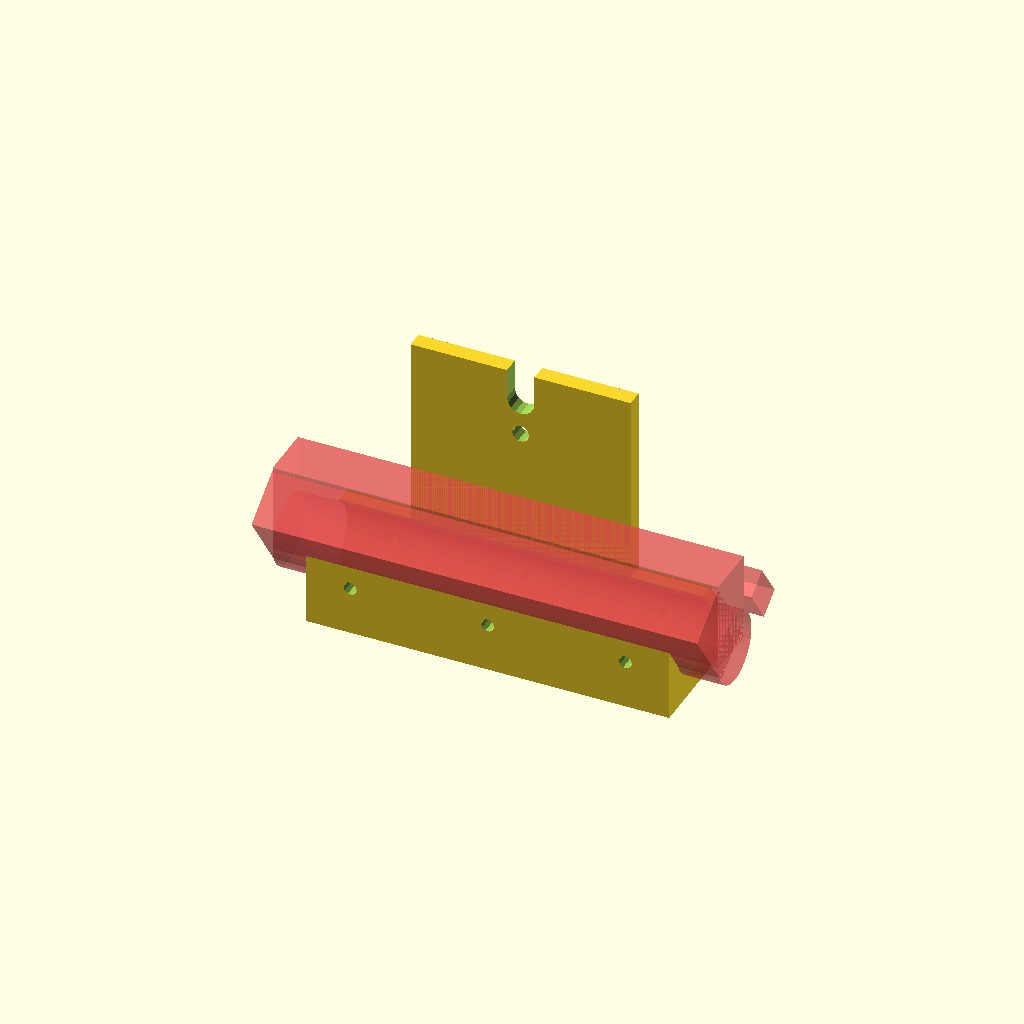
Cell 1: rendered with the file's own defaults.
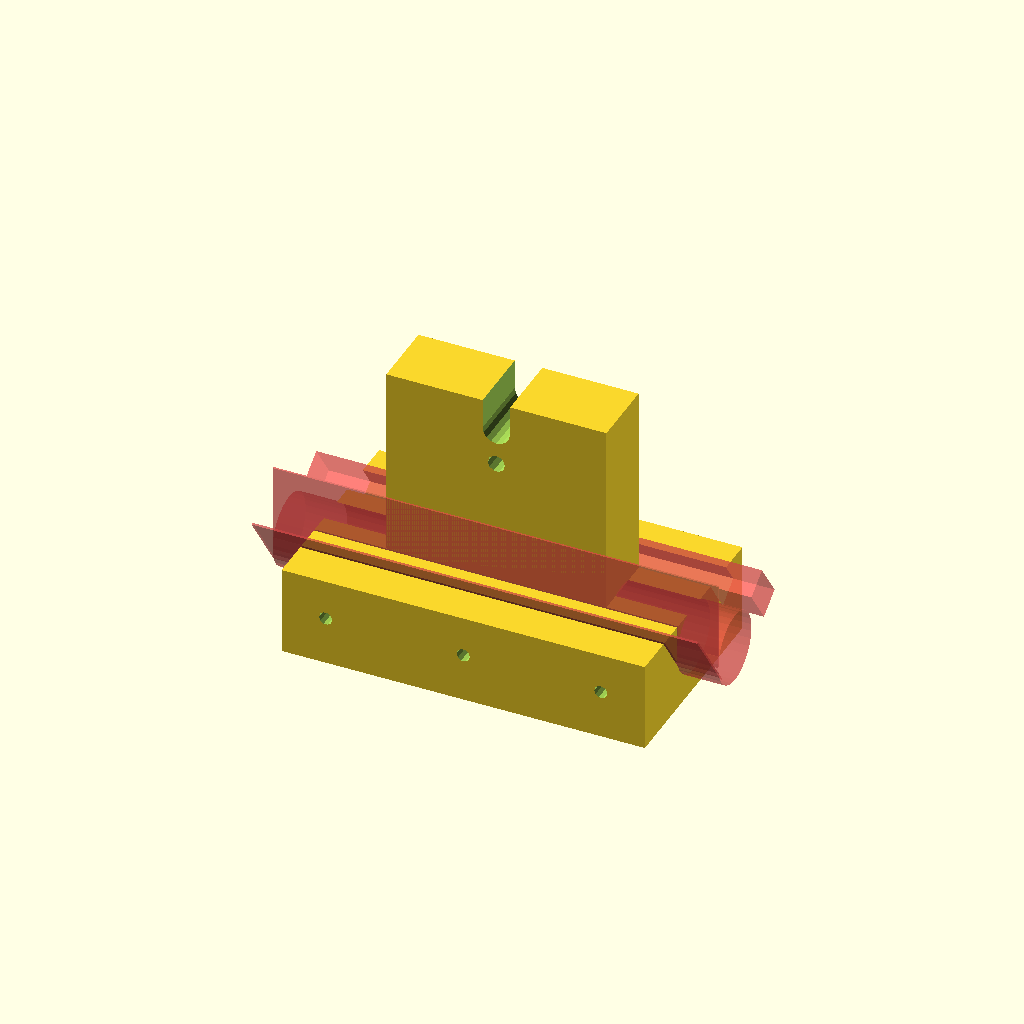
Cell 2 — nakladka_sz set to 76, the other parameters unchanged.
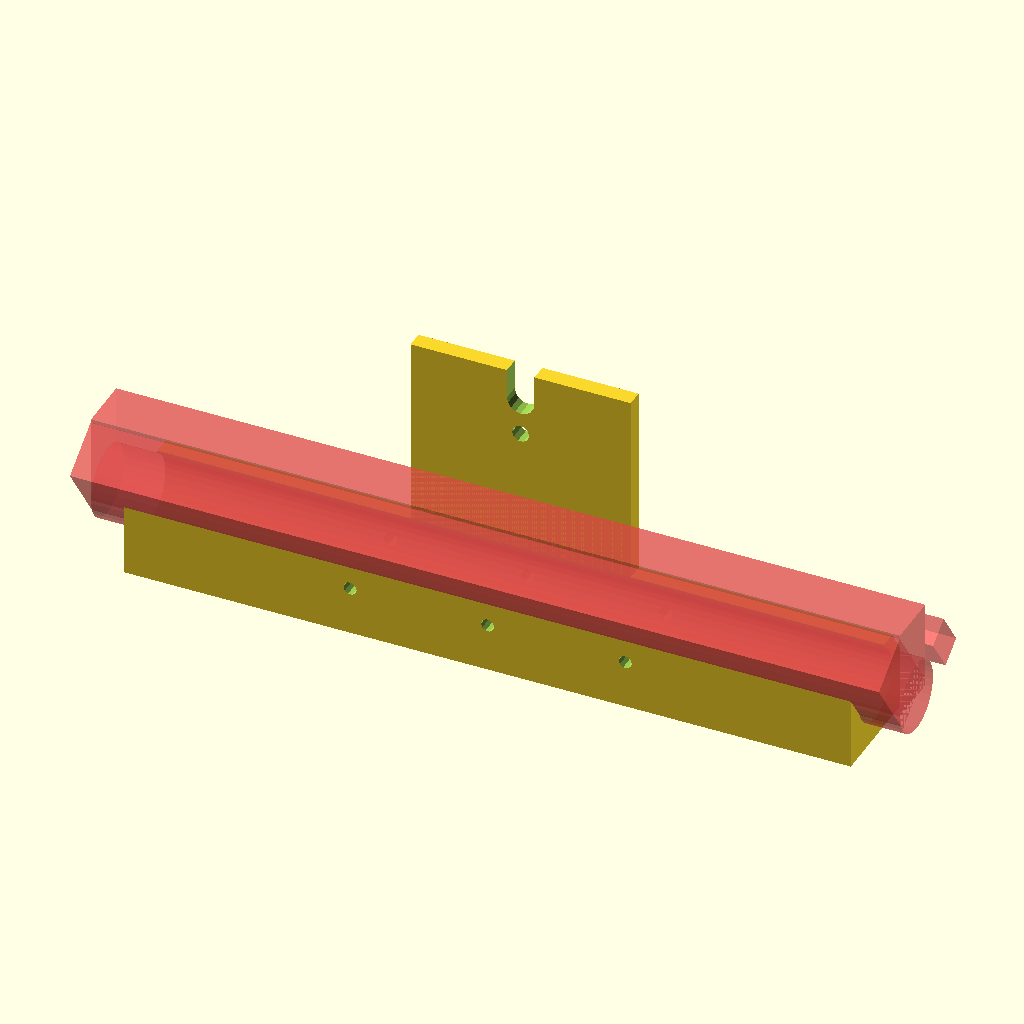
Cell 3: nakladka_dl = 264 (everything else at default).
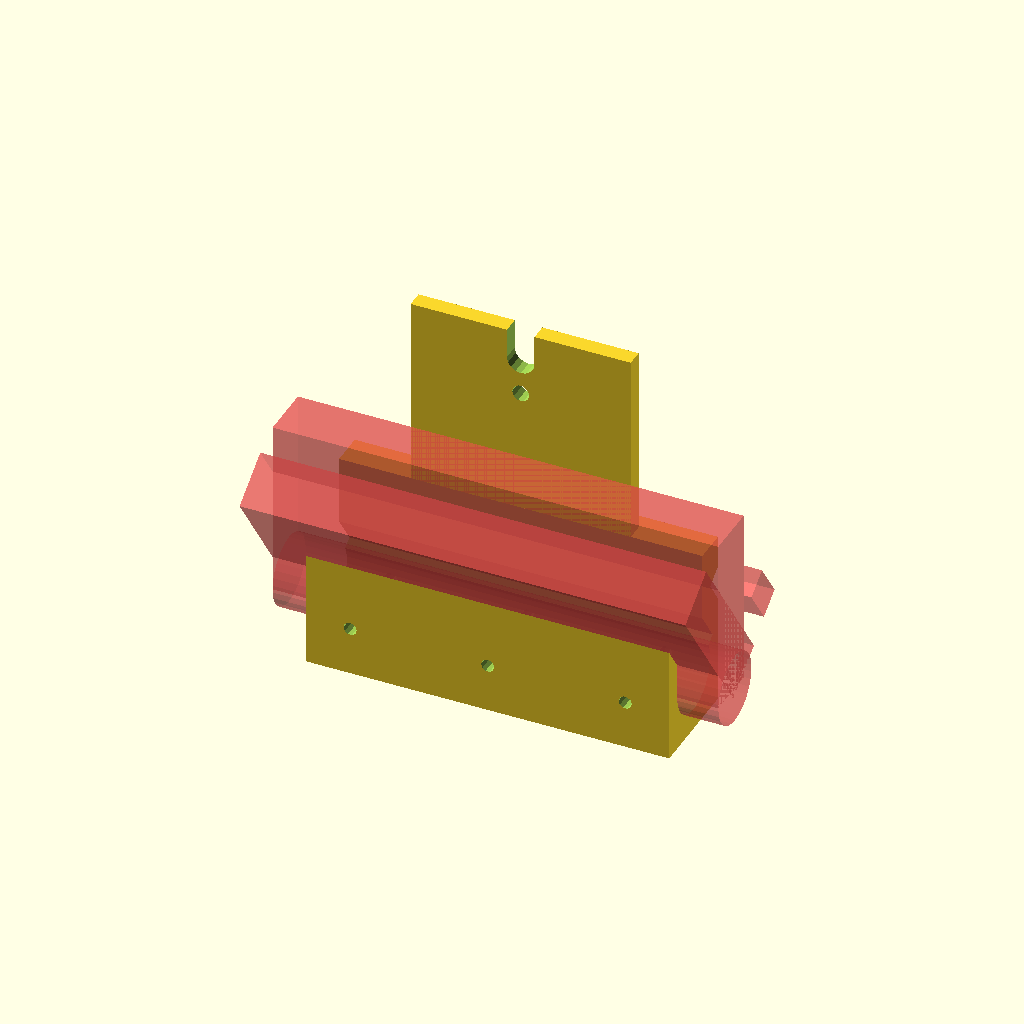
Cell 4 — nakladka_h set to 65, the other parameters unchanged.
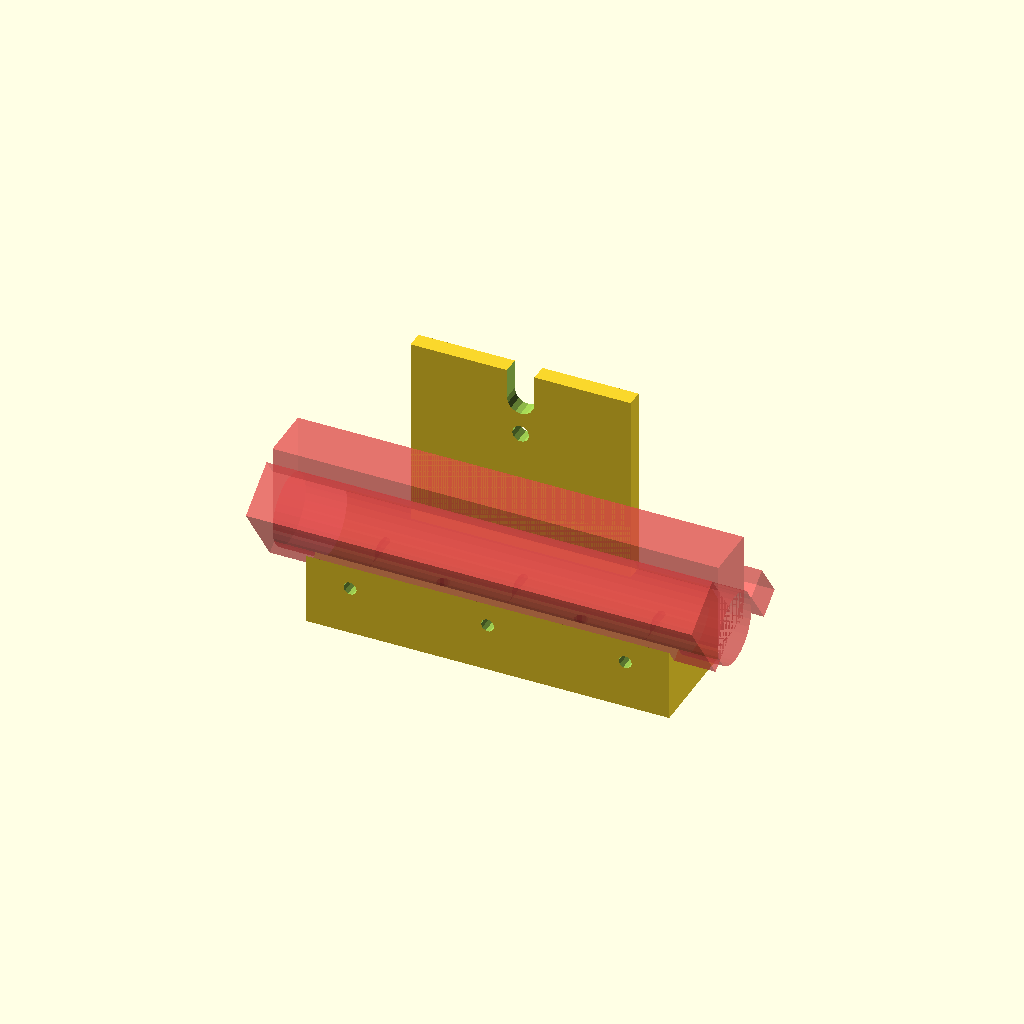
Cell 5: dno_grubosc = 15.5 (everything else at default).
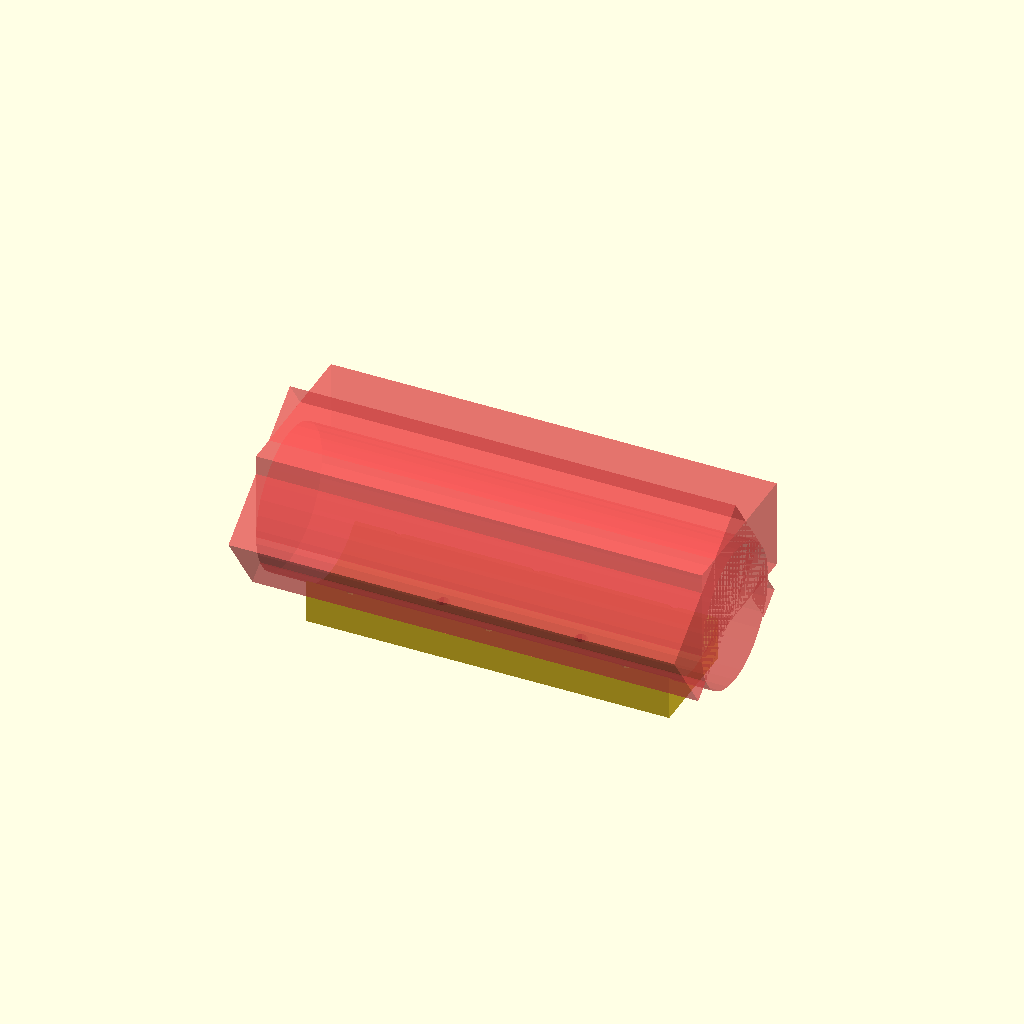
Cell 6 — rama_sr set to 51.6, the other parameters unchanged.
One fixed orthographic camera (rotation 55°, 0°, 25°; colour scheme Cornfield) for every cell.
OpenSCAD source file openscad/uchwyt na kolo/uchwyt_na_kolo_fasolka.scad:
nakladka_sz = 38; //31.4
nakladka_dl = 132;
nakladka_h = 32.5;
dno_grubosc = 7.75;

rama_sr = 25.8;

sruba_sr = 4.8;
sruba_od_dna = 15.35;
sruba_od_boku = 12.7;
sruby_odstep = 50;

mocowanie_h = 50+20; //35
mocowanie_sr1 = 10; // lub 12
mocowanie_gr = (nakladka_sz-rama_sr)/2;
mocowanie_dl = 80;

module sruba_dziura(sr){
    rotate([90,0,0]){
        cylinder(h=nakladka_sz+30, d=sr, center=true, $fn=10);
        
    }
}

module mocowanie(h, sr1, gr, dl, sr2){
    difference(){
    cube([dl, gr, h],center = true);
    
    translate([0,0,h/2-16+sr1/2]){
    rotate([90,0,0]){
      cylinder(gr+10, d=sr1, center=true);   
    }
    }
    translate([0,0,h-16+sr1/2]){
        cube([sr1, gr+10, h],center = true);
    }
    translate([0,0,h/2-16-sr2/2-5]){
    rotate([90,0,0]){
    cylinder(gr+10, d=sr2, center=true);
    }
    }
    
    }
}

union(){
    difference(){
        cube([nakladka_dl, nakladka_sz, nakladka_h], center=true);
        
        translate([0,0,-nakladka_h/2+dno_grubosc+rama_sr/2]){
        rotate([0,90,0]){
            #cylinder(h=nakladka_dl+30, d=rama_sr, center=true);
            
        }
        }
        
        rotate([0,0,0]){
        translate([0,-mocowanie_gr/2,dno_grubosc+rama_sr/2]){
            #cube([nakladka_dl+30, rama_sr-mocowanie_gr, nakladka_h],center = true);
        }}
        
        rotate([35,0,0]){
        translate([0,-mocowanie_gr/2+3,dno_grubosc+rama_sr/2]){
            #cube([nakladka_dl+30, rama_sr-mocowanie_gr, nakladka_h],center = true);
        }}
        
                rotate([35,0,0]){
        translate([0,25,-2.5]){
            #cube([nakladka_dl+30, 10, 17],center = true);
        }}
        
        translate([0,0,-nakladka_h/2+sruba_sr/2+sruba_od_dna]){
            sruba_dziura(sruba_sr);
            
            translate([-sruby_odstep,0,0]){
               sruba_dziura(sruba_sr); 
            }
            
             translate([sruby_odstep,0,0]){
               sruba_dziura(sruba_sr); 
            }
            
        }
        translate([25,0,0]){
            rotate([-90,0,0]){
                sruba_dziura(sruba_sr); 
            }
        }
         translate([-25,0,0]){
            rotate([-90,0,0]){
                sruba_dziura(sruba_sr); 
            }
        }
    }

    translate([0,nakladka_sz/2-mocowanie_gr/2-mocowanie_gr,nakladka_h/2+mocowanie_h/2]){
        mocowanie(mocowanie_h, mocowanie_sr1, mocowanie_gr, mocowanie_dl, 6.25);
    }

}
Parameter table extracted from the source (name, type, default, range or options):
nakladka_sz: number, default 38
nakladka_dl: number, default 132
nakladka_h: number, default 32.5
dno_grubosc: number, default 7.75
rama_sr: number, default 25.8
sruba_sr: number, default 4.8
sruba_od_dna: number, default 15.35
sruba_od_boku: number, default 12.7
sruby_odstep: number, default 50
mocowanie_sr1: number, default 10
mocowanie_dl: number, default 80
